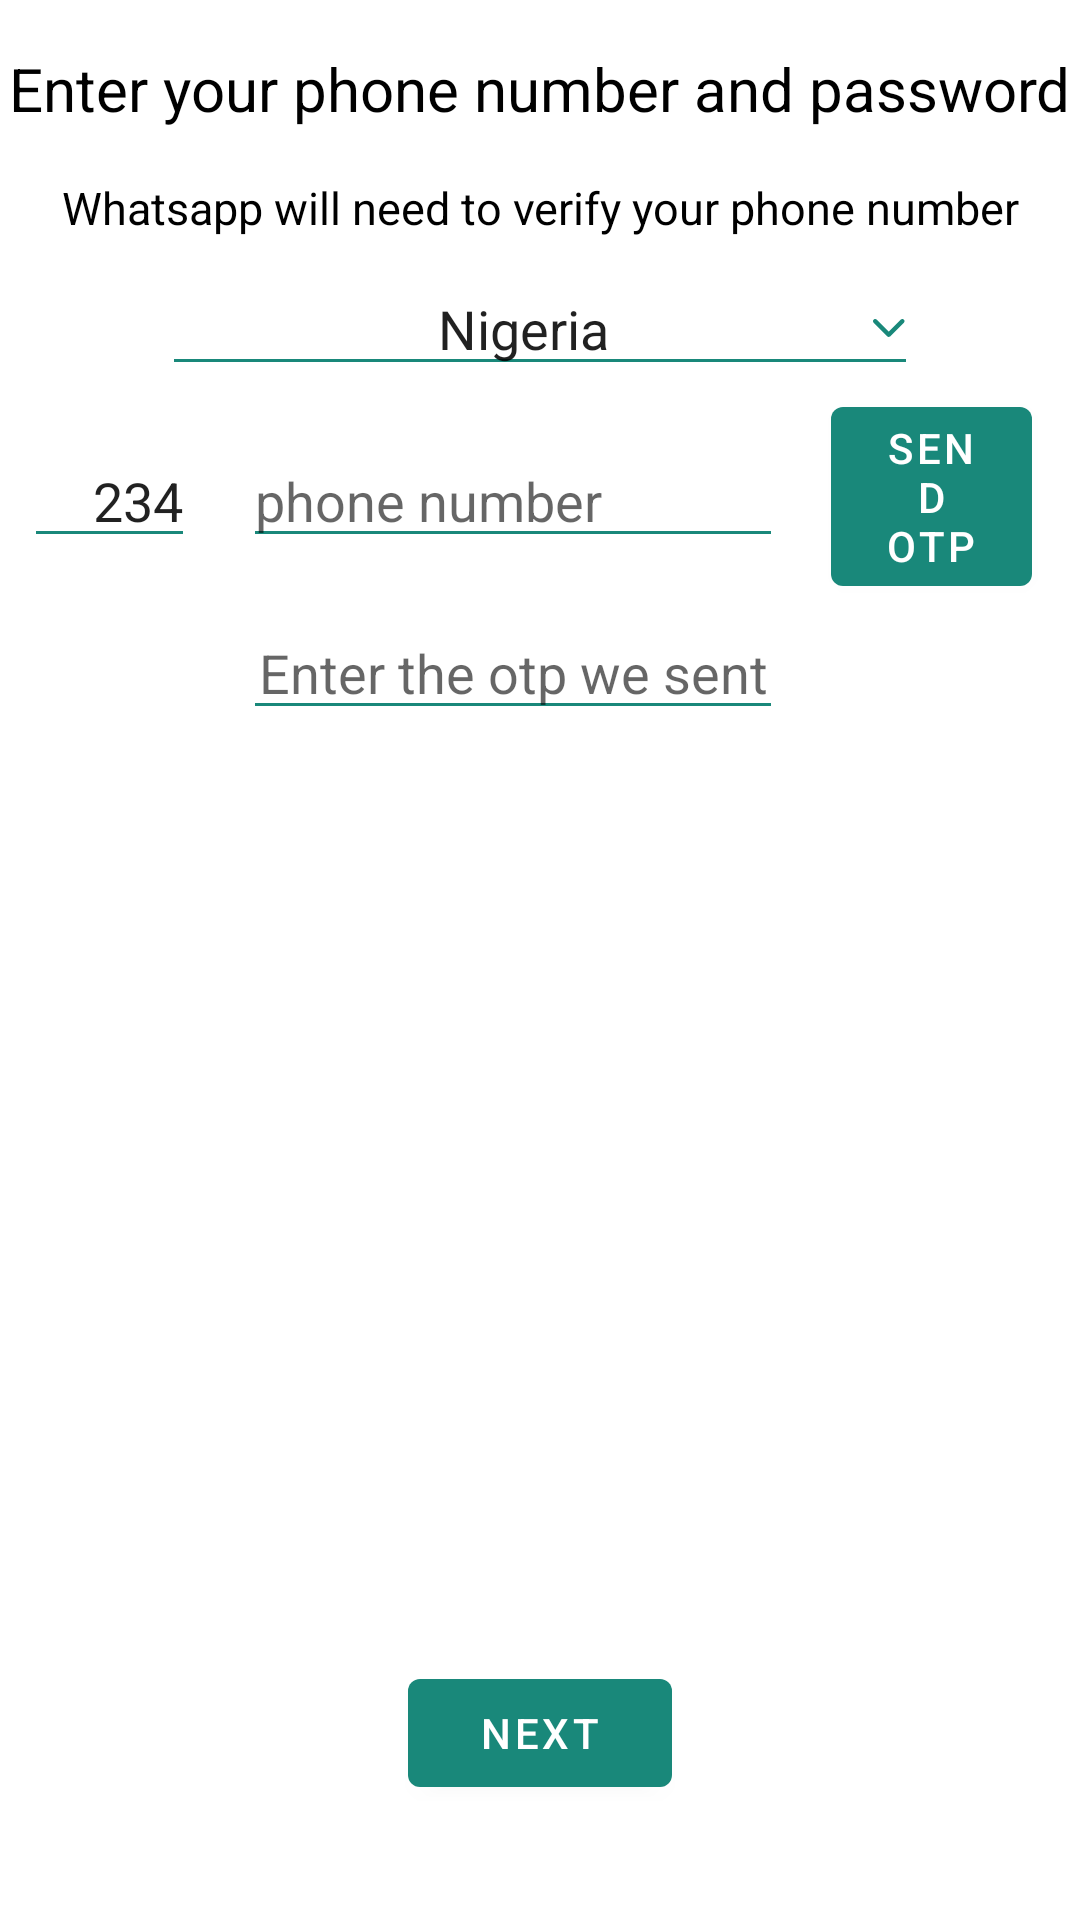

Android layout source for this screen:
<!-- AndroidManifest.xml: application theme AppTheme -->
<!-- res/layout/fragment_log_in.xml -->
<?xml version="1.0" encoding="utf-8"?>
<androidx.constraintlayout.widget.ConstraintLayout xmlns:android="http://schemas.android.com/apk/res/android"
    xmlns:app="http://schemas.android.com/apk/res-auto"
    xmlns:tools="http://schemas.android.com/tools"
    android:layout_width="match_parent"
    android:layout_height="match_parent"
    tools:context=".ui.authenticate.LogInFragment">

    <com.google.android.material.textview.MaterialTextView
        android:id="@+id/enter_phone_and_password_edit_text"
        android:layout_width="wrap_content"
        android:layout_height="wrap_content"
        android:layout_marginTop="@dimen/margin_16dp"
        android:text="@string/enter_your_phone_number_and_password_string"
        android:textColor="@color/black"
        android:textSize="20sp"
        app:layout_constraintEnd_toEndOf="parent"
        app:layout_constraintStart_toStartOf="parent"
        app:layout_constraintTop_toTopOf="parent" />

    <com.google.android.material.textview.MaterialTextView
        android:id="@+id/verify_number_message_text_view"
        android:layout_width="wrap_content"
        android:layout_height="wrap_content"
        android:layout_marginTop="@dimen/margin_16dp"
        android:text="@string/whatsapp_will_need_to_verify_your_phone_number_string"
        android:textColor="@color/black"
        android:textSize="15sp"
        app:layout_constraintEnd_toEndOf="parent"
        app:layout_constraintStart_toStartOf="parent"
        app:layout_constraintTop_toBottomOf="@id/enter_phone_and_password_edit_text" />

    <com.google.android.material.textfield.TextInputEditText
        android:id="@+id/choose_country_edit_text"
        android:layout_width="0dp"
        android:layout_height="wrap_content"
        android:layout_marginTop="@dimen/margin_8dp"
        android:drawableEnd="@drawable/ic_expand"
        android:editable="false"
        android:gravity="center"
        android:text="Nigeria"
        app:backgroundTint="@color/colorPrimary"
        app:layout_constraintEnd_toEndOf="parent"
        app:layout_constraintStart_toStartOf="parent"
        app:layout_constraintTop_toBottomOf="@id/verify_number_message_text_view"
        app:layout_constraintWidth_percent="0.7" />

    <com.google.android.material.textfield.TextInputEditText
        android:id="@+id/country_code_edit_text"
        android:layout_width="wrap_content"
        android:layout_height="wrap_content"
        android:layout_marginTop="@dimen/margin_16dp"
        android:layout_marginStart="@dimen/margin_8dp"
        android:drawableStart="@drawable/ic_plus_sign"
        android:drawablePadding="@dimen/margin_8dp"
        android:editable="false"
        android:text="234"
        app:backgroundTint="@color/colorPrimary"
        app:layout_constraintStart_toStartOf="parent"
        app:layout_constraintTop_toBottomOf="@id/choose_country_edit_text"
         />

    <com.google.android.material.textfield.TextInputEditText
        android:id="@+id/enter_phone_number_edit_text"
        android:layout_width="0dp"
        android:cursorVisible="true"
        android:layout_height="wrap_content"
        android:layout_marginStart="@dimen/margin_16dp"
        android:layout_marginTop="@dimen/margin_16dp"
        android:hint="@string/phone_number_string"
        android:inputType="number"
        app:layout_constraintWidth_percent="0.5"
        android:maxLength="11"
        app:backgroundTint="@color/colorPrimary"
        app:layout_constraintStart_toEndOf="@id/country_code_edit_text"
        app:layout_constraintTop_toBottomOf="@id/choose_country_edit_text" />

    <com.google.android.material.textfield.TextInputEditText
        android:id="@+id/otp_edit_text"
        android:layout_width="0dp"
        android:layout_height="wrap_content"
        android:layout_marginTop="@dimen/margin_16dp"
        android:gravity="center"
        android:hint="@string/otp_hint_text"
        android:inputType="number"
        android:maxLength="4"
        app:backgroundTint="@color/colorPrimary"
        app:layout_constraintEnd_toEndOf="@id/enter_phone_number_edit_text"
        app:layout_constraintStart_toStartOf="@id/enter_phone_number_edit_text"
        app:layout_constraintTop_toBottomOf="@id/enter_phone_number_edit_text"
        app:layout_constraintWidth_percent="0.5" />

    <com.google.android.material.button.MaterialButton
        android:id="@+id/send_otp_button"
        android:layout_width="0dp"
        android:layout_height="wrap_content"
        android:visibility="visible"
        android:layout_margin="@dimen/margin_16dp"
        android:text="@string/send_otp_string"
        app:layout_constraintBottom_toBottomOf="@id/enter_phone_number_edit_text"
        app:layout_constraintEnd_toEndOf="parent"
        app:layout_constraintStart_toEndOf="@id/enter_phone_number_edit_text"
        app:layout_constraintTop_toTopOf="@id/enter_phone_number_edit_text" />

    <ProgressBar
        android:id="@+id/otp_progress_bar"
        android:layout_width="wrap_content"
        android:layout_height="wrap_content"
        android:indeterminateTint="@color/colorPrimary"
        android:visibility="invisible"
        app:layout_constraintBottom_toBottomOf="@id/send_otp_button"
        app:layout_constraintEnd_toEndOf="@id/send_otp_button"
        app:layout_constraintStart_toStartOf="@id/send_otp_button"
        app:layout_constraintTop_toTopOf="@id/send_otp_button" />



    <com.google.android.material.button.MaterialButton
        android:id="@+id/sign_in_button"
        android:layout_width="wrap_content"
        android:layout_height="wrap_content"
        android:text="@string/next_string"
        app:layout_constraintBottom_toBottomOf="parent"
        app:layout_constraintEnd_toEndOf="parent"
        app:layout_constraintStart_toStartOf="parent"
        app:layout_constraintTop_toBottomOf="@id/otp_edit_text"
        app:layout_constraintVertical_bias="0.89" />

    <ProgressBar
        android:id="@+id/sign_in_progress_bar"
        android:indeterminateTint="@color/colorPrimary"
        android:layout_width="wrap_content"
        android:layout_height="wrap_content"
        android:visibility="invisible"
        app:layout_constraintBottom_toBottomOf="@id/sign_in_button"
        app:layout_constraintEnd_toEndOf="@id/sign_in_button"
        app:layout_constraintStart_toStartOf="@id/sign_in_button"
        app:layout_constraintTop_toTopOf="@id/sign_in_button" />


</androidx.constraintlayout.widget.ConstraintLayout>
<!-- resources referenced by this layout -->
<resources>
  <color name="black">#000000</color>
  <color name="colorPrimary">@color/green_dark</color>
  <dimen name="margin_16dp">16dp</dimen>
  <dimen name="margin_8dp">8dp</dimen>
  <!-- drawable ic_expand (drawable) -->
  <vector xmlns:android="http://schemas.android.com/apk/res/android"
      android:width="11dp"
      android:height="6dp"
      android:viewportWidth="11"
      android:viewportHeight="6">
      <path
          android:pathData="M5.2492,5.9833C5.061,5.9833 4.873,5.9114 4.7295,5.7681L0.2163,1.2548C-0.0708,0.9677 -0.0708,0.5022 0.2163,0.2152C0.5033,-0.0717 0.9687,-0.0717 1.2558,0.2152L5.2492,4.2088L9.2426,0.2154C9.5297,-0.0716 9.995,-0.0716 10.282,0.2154C10.5692,0.5024 10.5692,0.9678 10.282,1.255L5.7688,5.7682C5.6253,5.9116 5.4372,5.9833 5.2492,5.9833Z"
          android:fillColor="@color/colorPrimary"/>
  </vector>
  <!-- drawable ic_plus_sign (drawable) -->
  <vector xmlns:android="http://schemas.android.com/apk/res/android"
      android:width="11dp"
      android:height="11dp"
      android:viewportWidth="512"
      android:viewportHeight="512">
    <path
        android:pathData="M222.609,0l0,222.609l-222.609,0l0,66.782l222.609,0l0,222.609l33.391,0l11.13,-256l-11.13,-256z"
        android:fillColor="#FFF"/>
    <path
        android:pathData="M289.391,222.609l0,-222.609l-33.391,0l0,512l33.391,0l0,-222.609l222.609,0l0,-66.782z"
        android:fillColor="#FFF"/>
  </vector>
  <string name="enter_your_phone_number_and_password_string">Enter your phone number and password</string>
  <string name="next_string">NEXT</string>
  <string name="otp_hint_text">Enter the otp we sent</string>
  <string name="phone_number_string">phone number</string>
  <string name="send_otp_string">Send otp</string>
  <string name="whatsapp_will_need_to_verify_your_phone_number_string">Whatsapp will need to verify your phone number</string>
  <style name="AppTheme" parent="Theme.MaterialComponents.Light.NoActionBar">
          
          <item name="colorPrimary">@color/colorPrimary</item>
          <item name="colorPrimaryDark">@color/colorPrimaryDark</item>
          <item name="colorAccent">@color/green</item>
      </style>
  <color name="green_dark">#19887a</color>
  <color name="colorPrimaryDark">@color/green_darkest</color>
  <color name="green">#16cc3e</color>
  <color name="green_darkest">#00574B</color>
</resources>
